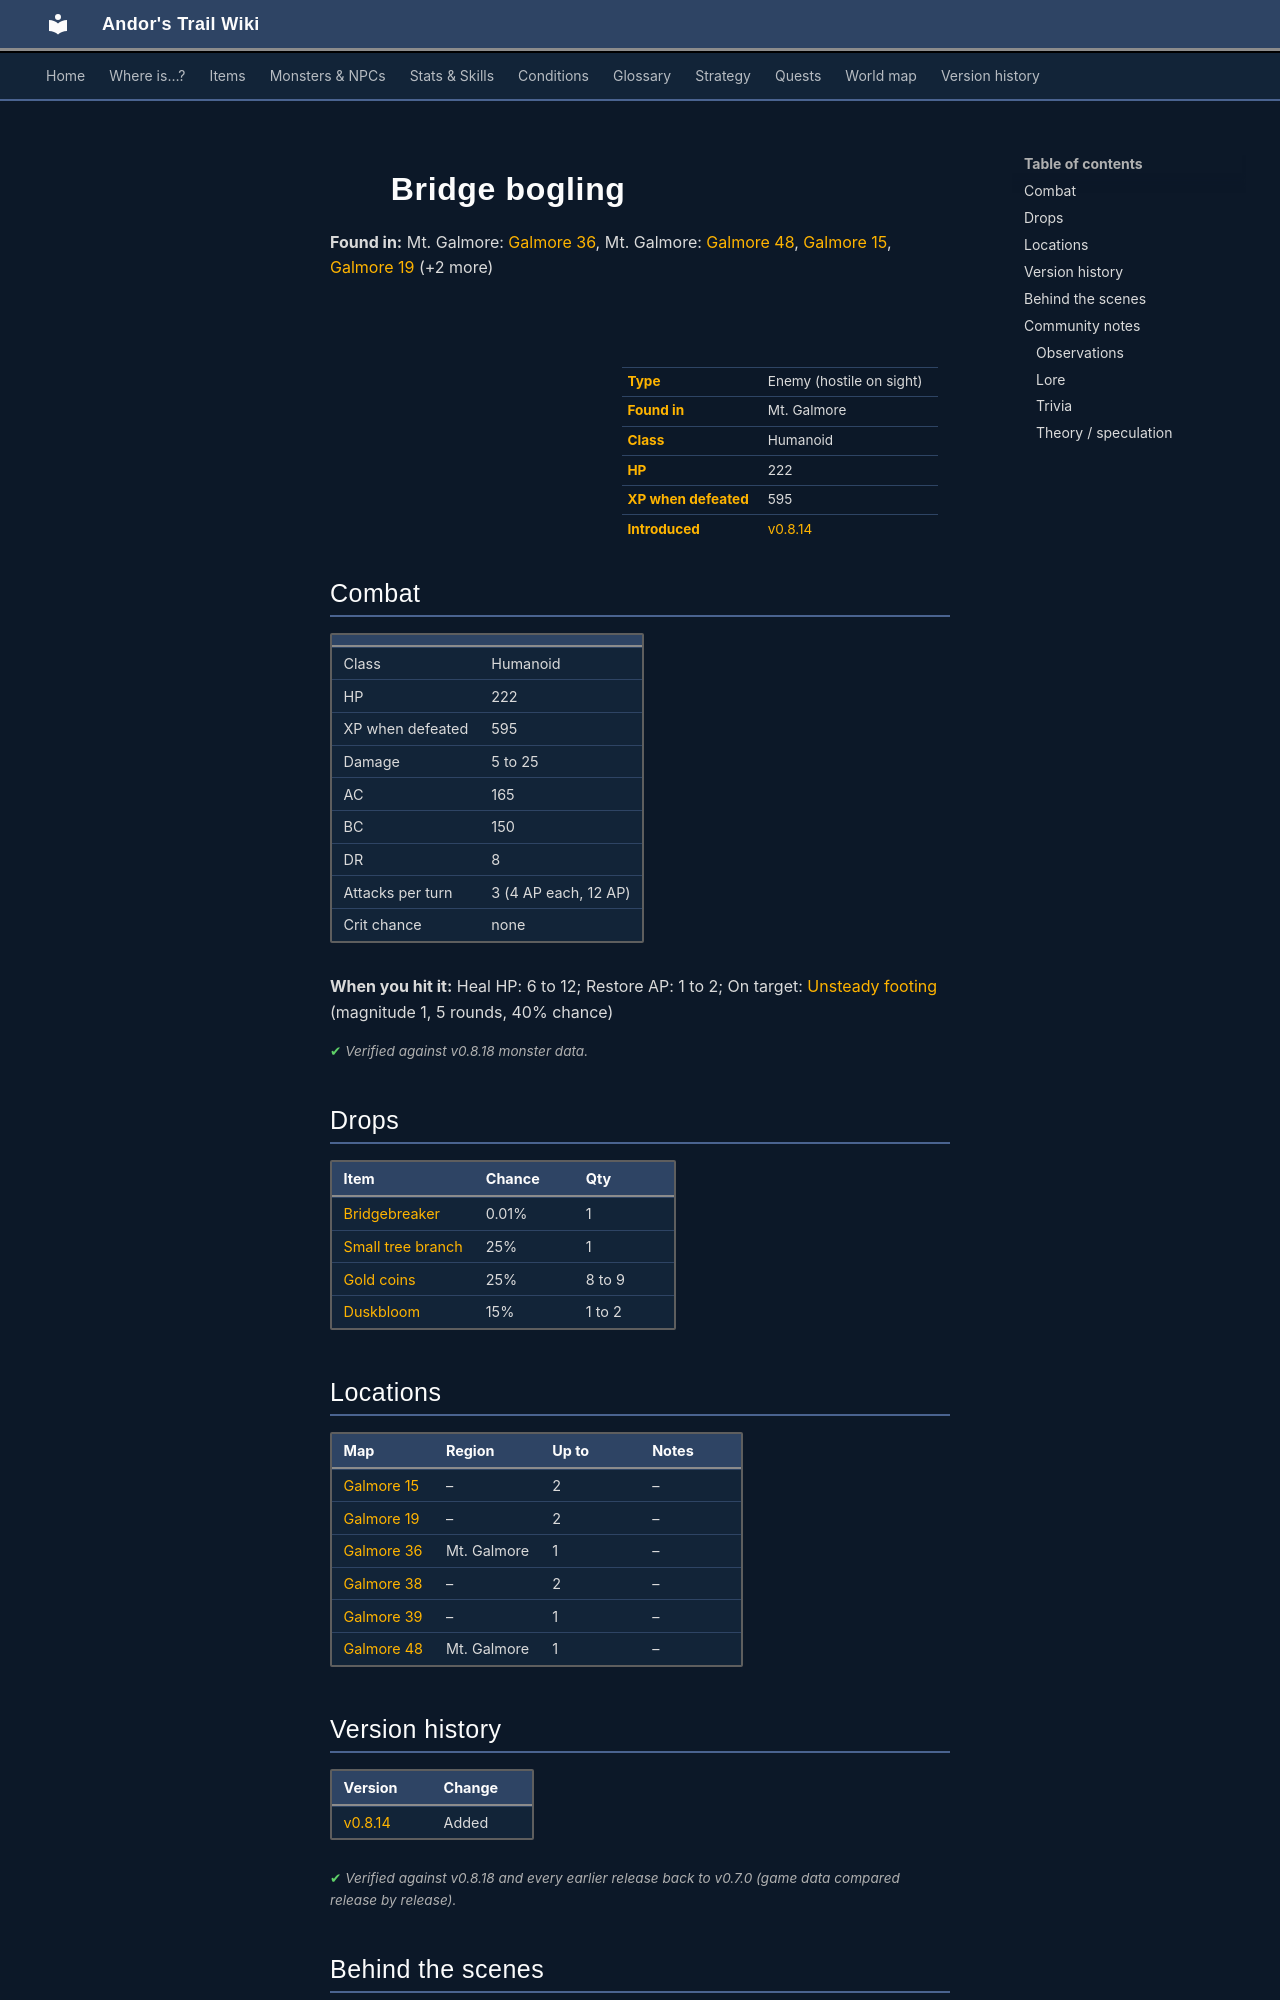

repository: asdfghjkl628/Andor-s-Trail-Wikiiii · page: monsters/bridge_bogling/index.html · generator: mkdocs

---
description: "Bridge bogling is an enemy in Andor's Trail (humanoid) with 222 HP, worth 595 XP, found in Mt. Galmore. Drops: Bridgebreaker, Small tree branch, Gold coins, Duskbloom."
---

# ![](../assets/icons/monsters/monsters_misc_7.png){ .sprite } Bridge bogling

**Found in:** Mt. Galmore: [Galmore 36](../maps/galmore_36.md), Mt. Galmore: [Galmore 48](../maps/galmore_48.md), [Galmore 15](../maps/galmore_15.md), [Galmore 19](../maps/galmore_19.md) (+2 more)

<div class="infobox" markdown>

<p class="ib-img"><img class="sprite" src="../../assets/icons/monsters/monsters_misc_7.png" alt=""></p>

| | |
|---|---|
| **Type** | Enemy (hostile on sight) |
| **Found in** | Mt. Galmore |
| **Class** | Humanoid |
| **HP** | 222 |
| **XP when defeated** | 595 |
| **Introduced** | [v0.8.14](../versions/0.8.14.md) |

</div>

## Combat

| | |
|---|---|
| Class | Humanoid |
| HP | 222 |
| XP when defeated | 595 |
| Damage | 5 to 25 |
| AC | 165 |
| BC | 150 |
| DR | 8 |
| Attacks per turn | 3 (4 AP each, 12 AP) |
| Crit chance | none |

**When you hit it:** Heal HP: 6 to 12; Restore AP: 1 to 2; On target: [Unsteady footing](../conditions/unsteady_footing.md) (magnitude 1, 5 rounds, 40% chance)


<p class="verified">Verified against v0.8.18 monster data.</p>

## Drops

| Item | Chance | Qty |
|---|---|---|
| [Bridgebreaker](../items/bridgebreaker.md) | 0.01% | 1 |
| [Small tree branch](../items/small_tree_branch.md) | 25% | 1 |
| [Gold coins](../items/gold.md) | 25% | 8 to 9 |
| [Duskbloom](../items/duskbloom_flower.md) | 15% | 1 to 2 |

## Locations

| Map | Region | Up to | Notes |
|---|---|---|---|
| [Galmore 15](../maps/galmore_15.md) | – | 2 | – |
| [Galmore 19](../maps/galmore_19.md) | – | 2 | – |
| [Galmore 36](../maps/galmore_36.md) | Mt. Galmore | 1 | – |
| [Galmore 38](../maps/galmore_38.md) | – | 2 | – |
| [Galmore 39](../maps/galmore_39.md) | – | 1 | – |
| [Galmore 48](../maps/galmore_48.md) | Mt. Galmore | 1 | – |


## Version history

| Version | Change |
|---|---|
| [v0.8.14](../versions/0.8.14.md) | Added |

<p class="verified">Verified against v0.8.18 and every earlier release back to v0.7.0 (game data compared release by release).</p>


## Behind the scenes

*How the game data handles this character. Not needed for playing.*

??? info "How the XP value is calculated"

    The game computes each enemy's experience value when it loads the data (`MonsterTypeParser.java`):

    XP = ⌈(attacks per turn × attack chance × average damage × (1 + critical skill × critical multiplier) × 3 + HP × (1 + block chance) + 9 × damage resistance) × 0.7⌉

    Percentages are used as fractions (e.g. 60% = 0.6). Enemies whose attacks inflict a condition are worth 50 XP more. The More Exp skill adds a percentage on top.

??? info "Technical information"

    | | |
    |---|---|
    | Entry ID | `bridge_bogling` |
    | Type (wiki) | Enemy |
    | Spawn group | `bridge_bogling` |
    | Loot table | `bridge_bogling_dl` |
    | Conversation | – |
    | Faction | – |
    | Movement | – |
    | Icon | `monsters_misc:7` |
    | Defined in | `res/raw/monsterlist_mt_galmore2.json` |

    Raw data:

    ```json
    {
     "id": "bridge_bogling",
     "name": "Bridge bogling",
     "iconID": "monsters_misc:7",
     "maxHP": 222,
     "maxAP": 12,
     "moveCost": 5,
     "monsterClass": "humanoid",
     "attackDamage": {
      "min": 5,
      "max": 25
     },
     "droplistID": "bridge_bogling_dl",
     "attackCost": 4,
     "attackChance": 165,
     "blockChance": 150,
     "damageResistance": 8,
     "hitReceivedEffect": {
      "increaseCurrentHP": {
       "min": 6,
       "max": 12
      },
      "increaseCurrentAP": {
       "min": 1,
       "max": 2
      },
      "conditionsTarget": [
       {
        "condition": "unsteady_footing",
        "magnitude": 1,
        "duration": 5,
        "chance": "40"
       }
      ]
     }
    }
    ```


## Community notes

<small>Written by players, not generated from game data. **Observations**: what players notice in-game · **Lore**: the in-world story · **Trivia**: real-world facts, references, development history · **Theory / speculation**: unconfirmed ideas; may just be unfinished content</small>
